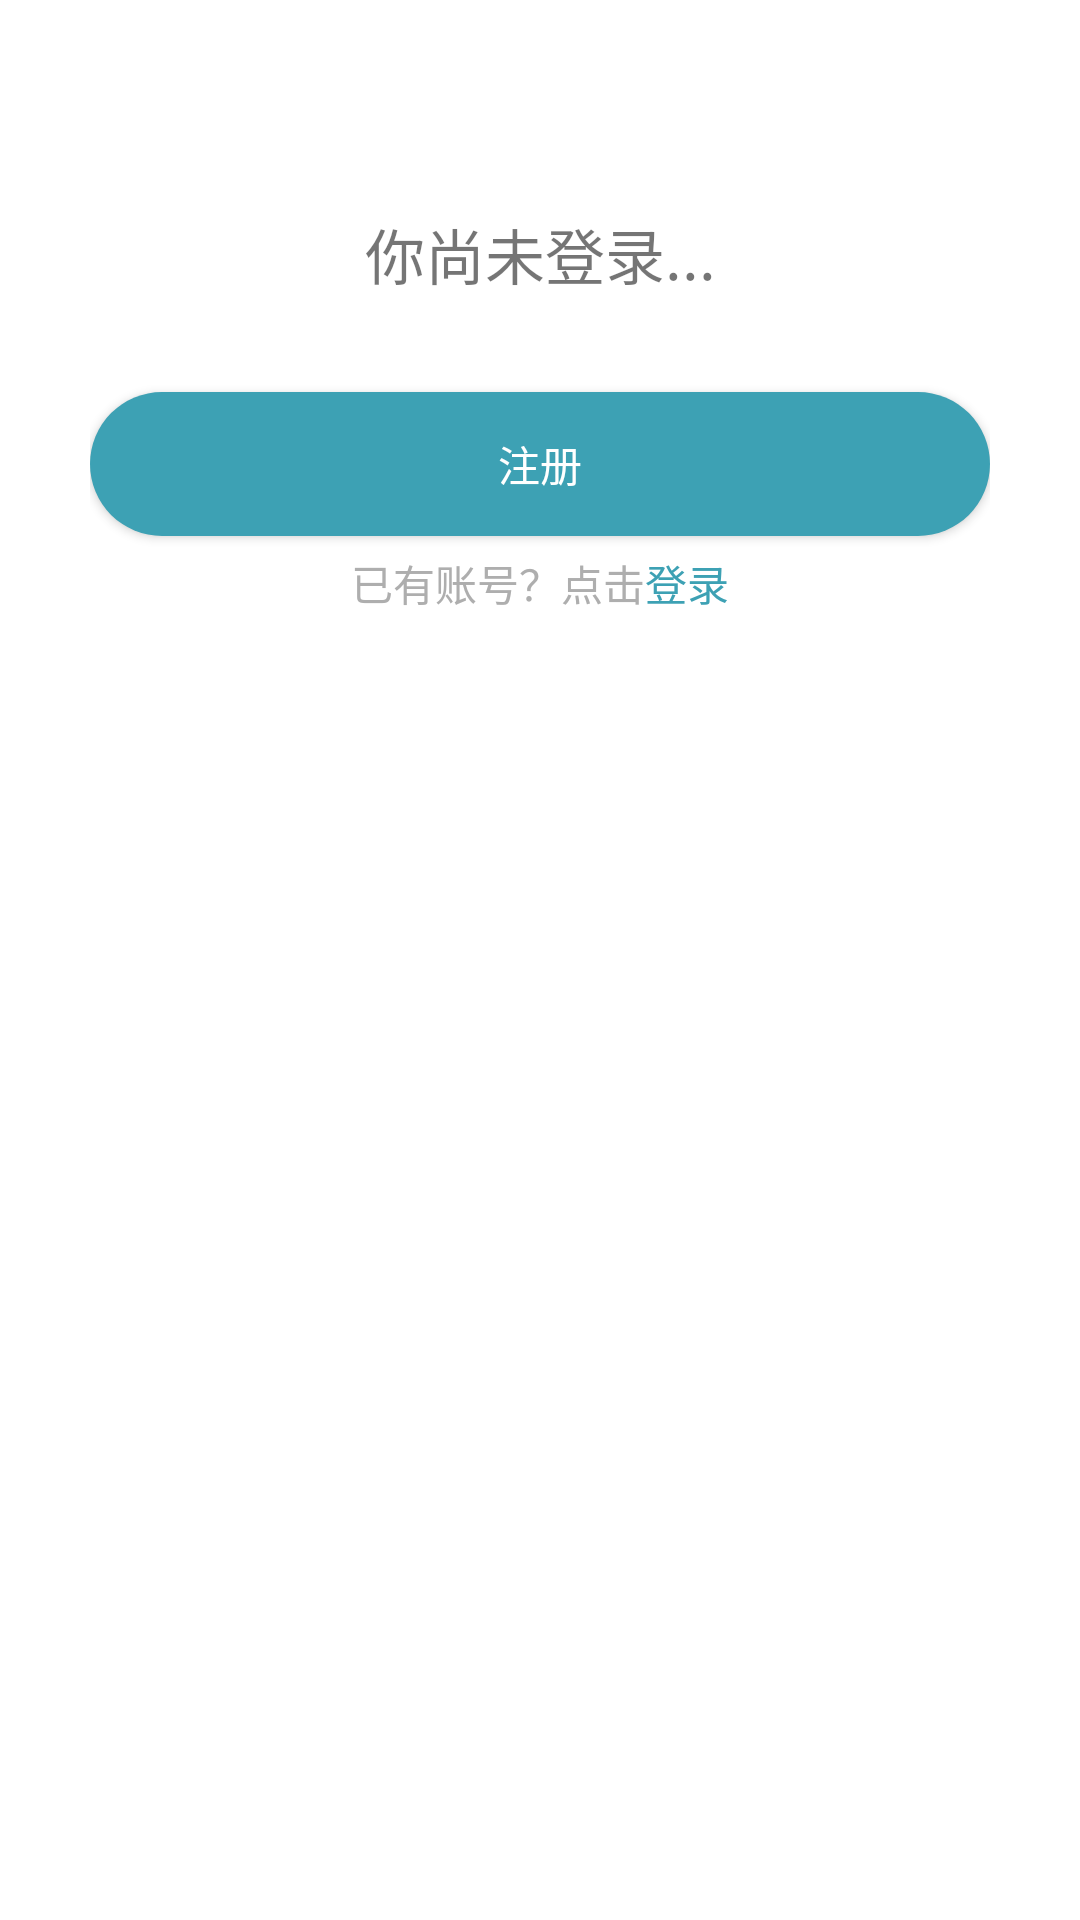

Produce the Android XML layout that renders to this screen, including the resource entries it uses.
<!-- AndroidManifest.xml: application theme AppTheme -->
<!-- res/layout/card_login_or_register.xml -->
<?xml version="1.0" encoding="utf-8"?>
<LinearLayout xmlns:android="http://schemas.android.com/apk/res/android"
    xmlns:app="http://schemas.android.com/apk/res-auto"
    android:orientation="vertical"
    android:layout_width="match_parent"
    android:layout_height="match_parent"
    android:theme="@style/AppThemeLight"
    android:background="@color/white">

    <LinearLayout
        android:layout_width="match_parent"
        android:layout_height="200dp"
        android:layout_marginRight="30dp"
        android:layout_marginLeft="30dp"
        android:layout_marginTop="50dp"
        >
        <androidx.constraintlayout.widget.ConstraintLayout
            android:layout_width="match_parent"
            android:layout_height="match_parent">

            <TextView
                android:id="@+id/textView3"
                android:layout_width="wrap_content"
                android:layout_height="wrap_content"
                android:layout_marginTop="20dp"
                android:text="你尚未登录..."
                android:textSize="20dp"
                app:layout_constraintEnd_toEndOf="parent"
                app:layout_constraintStart_toStartOf="parent"
                app:layout_constraintTop_toTopOf="parent" />


            <LinearLayout
                android:id="@+id/linearLayout"
                android:layout_width="wrap_content"
                android:layout_height="wrap_content"
                android:layout_marginBottom="0dp"
                app:layout_constraintBottom_toBottomOf="parent"
                app:layout_constraintEnd_toEndOf="parent"
                app:layout_constraintStart_toStartOf="parent"
                app:layout_constraintTop_toBottomOf="@+id/btn_register"
                android:orientation="horizontal">

                <TextView
                    android:id="@+id/textView2"
                    android:layout_width="wrap_content"
                    android:layout_height="wrap_content"
                    android:layout_marginBottom="40dp"

                    android:text="已有账号？点击"
                    android:textColor="@color/text_gray" />

                <TextView
                    android:id="@+id/btn_login"
                    android:layout_width="wrap_content"
                    android:layout_height="wrap_content"
                    android:layout_marginBottom="40dp"

                    android:text="登录"
                    android:textColor="@color/colorPrimary" />

            </LinearLayout>

            <Button
                android:id="@+id/btn_register"
                android:layout_width="0dp"

                android:layout_height="wrap_content"
                android:layout_marginBottom="40dp"
                android:background="@drawable/button_bg"
                android:backgroundTint="@color/colorPrimary"
                android:text="注册"
                android:textColor="@color/white"
                app:layout_constraintBottom_toBottomOf="parent"
                app:layout_constraintEnd_toEndOf="parent"
                app:layout_constraintStart_toStartOf="parent"
                app:layout_constraintTop_toBottomOf="@+id/textView3" />

        </androidx.constraintlayout.widget.ConstraintLayout>

    </LinearLayout>

</LinearLayout>
<!-- resources referenced by this layout -->
<resources>
  <color name="colorPrimary">#3DA1B4</color>
  <color name="text_gray">#AEAEAE</color>
  <color name="white">#FFFFFF</color>
  <!-- drawable button_bg (drawable-v24) -->
  <?xml version="1.0" encoding="utf-8"?>
  <selector xmlns:android="http://schemas.android.com/apk/res/android">
  <item>
      <shape>
          <solid android:color="#D1EEEE"></solid>
          <corners android:radius="50dp"></corners>
      </shape>
  </item>
  </selector>
  <style name="AppThemeLight" parent="Theme.AppCompat.Light.NoActionBar">
          
          <item name="colorPrimary">@color/colorPrimary</item>
          <item name="colorPrimaryDark">@color/colorPrimaryDark</item>
          <item name="colorAccent">@color/colorAccent</item>
      </style>
  <style name="AppTheme" parent="Theme.AppCompat.NoActionBar">
          
          <item name="colorPrimary">@color/colorPrimary</item>
          <item name="colorPrimaryDark">@color/colorPrimaryDark</item>
          <item name="colorAccent">@color/colorAccent</item>
      </style>
  <color name="colorPrimaryDark">#3997AA</color>
  <color name="colorAccent">#287888</color>
</resources>
